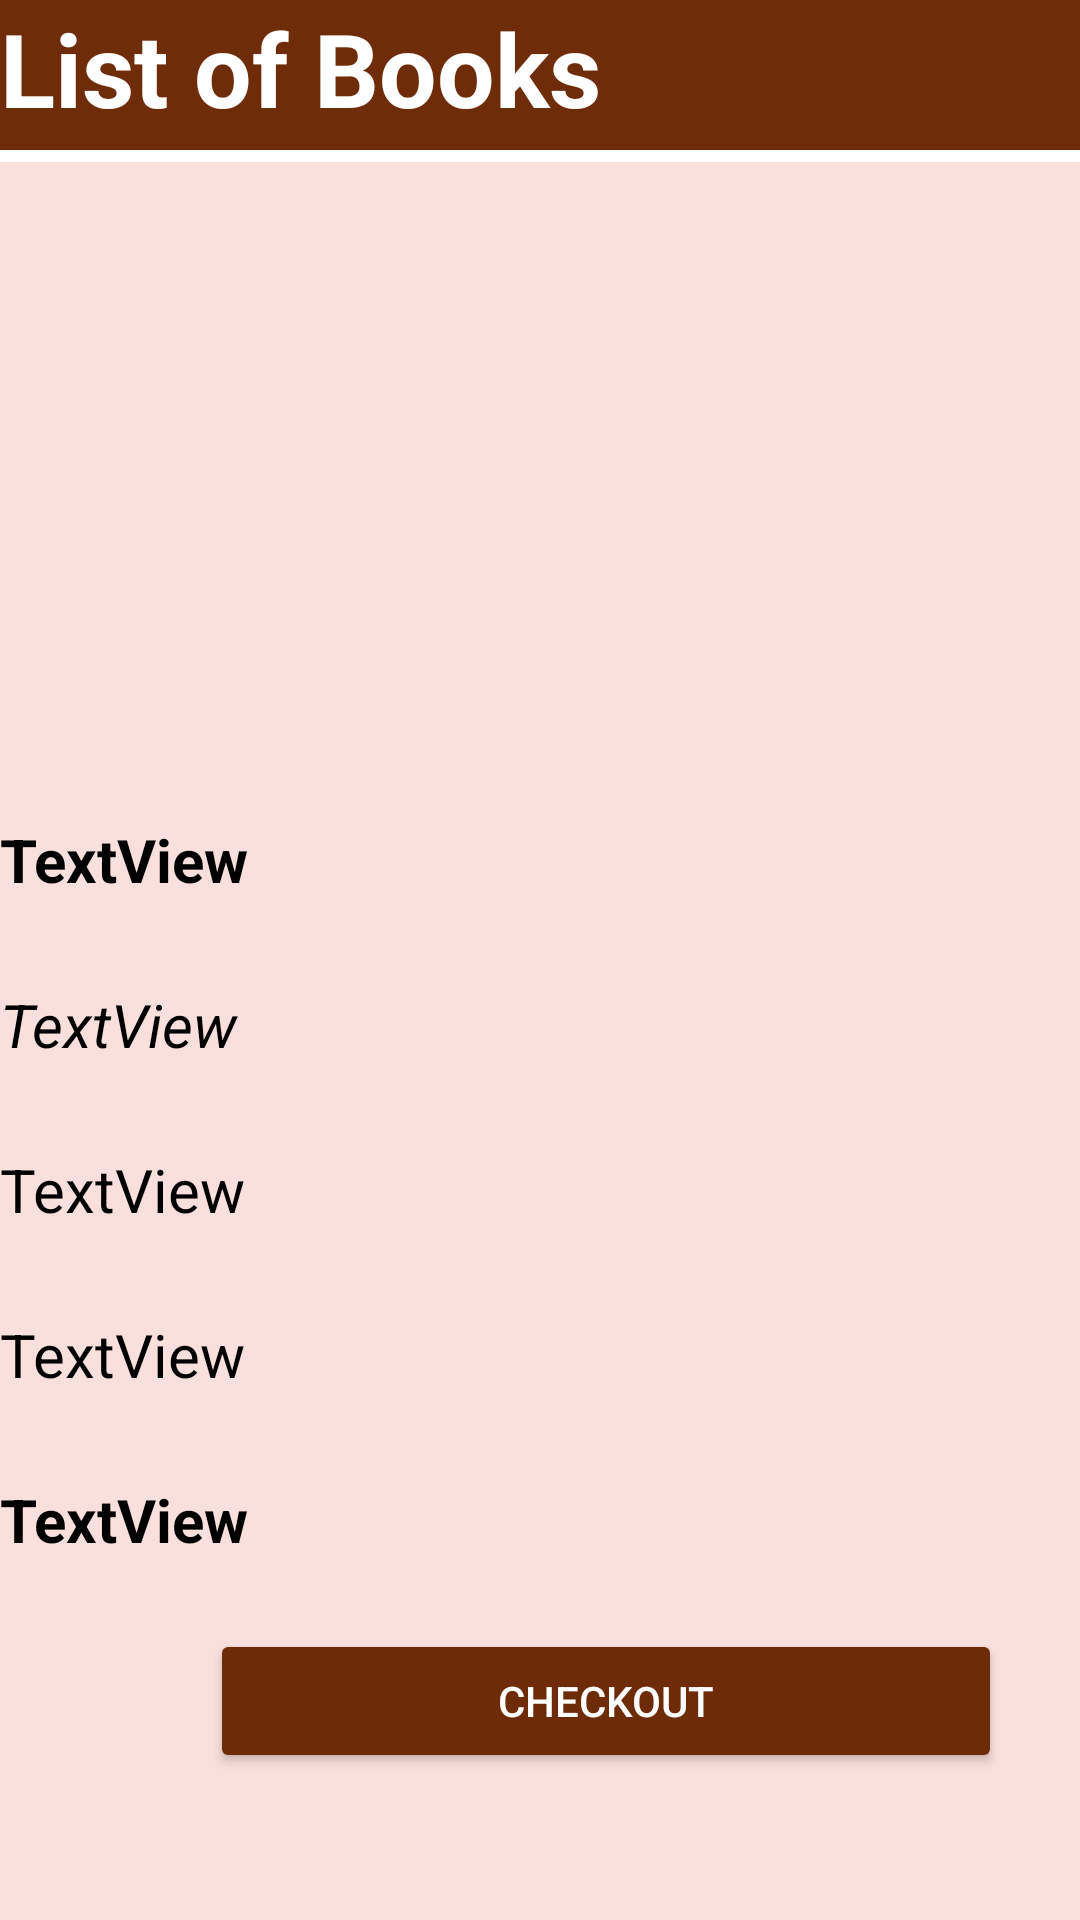

Here is an Android app screen rendered from its layout file. Give the layout XML and the strings, colors and styles it references.
<!-- AndroidManifest.xml: application theme Theme.DhruvkumarPatel_Individual_Project -->
<!-- res/layout/activity_display.xml -->
<?xml version="1.0" encoding="utf-8"?>
<androidx.constraintlayout.widget.ConstraintLayout xmlns:android="http://schemas.android.com/apk/res/android"
    xmlns:app="http://schemas.android.com/apk/res-auto"
    xmlns:tools="http://schemas.android.com/tools"
    android:layout_width="match_parent"
    android:layout_height="match_parent"
    tools:context=".display_activity">

    <TextView
        android:id="@+id/listofbooks2"
        android:layout_width="412dp"
        android:layout_height="50dp"
        android:background="#FA6C2804"
        android:text="List of Books"
        android:textColor="#FFFFFF"
        android:textSize="34sp"
        android:textStyle="bold"
        app:layout_constraintBottom_toTopOf="@+id/scrollView3"
        app:layout_constraintEnd_toEndOf="parent"
        app:layout_constraintHorizontal_bias="0.0"
        app:layout_constraintStart_toStartOf="parent"
        app:layout_constraintTop_toTopOf="parent"
        app:layout_constraintVertical_bias="0.0" />

    <ScrollView
        android:id="@+id/scrollView3"
        android:layout_width="409dp"
        android:layout_height="650dp"
        android:layout_marginTop="4dp"
        android:background="#FAE0DC"
        app:layout_constraintEnd_toEndOf="parent"
        app:layout_constraintHorizontal_bias="0.0"
        app:layout_constraintStart_toStartOf="parent"
        app:layout_constraintTop_toBottomOf="@+id/listofbooks2">

        <LinearLayout
            android:layout_width="match_parent"
            android:layout_height="900dp"
            android:orientation="vertical">

            <ImageView
                android:id="@+id/imgDetBook"
                android:layout_width="145dp"
                android:layout_height="176dp"
                android:layout_marginLeft="20dp"
                android:layout_marginTop="15dp"
                tools:srcCompat="@tools:sample/avatars" />

            <TextView
                android:id="@+id/txtDetName"
                android:layout_width="match_parent"
                android:layout_height="30dp"
                android:layout_marginTop="28dp"
                android:text="TextView"
                android:textColor="#000000"
                android:textSize="20sp"
                android:textStyle="bold" />

            <TextView
                android:id="@+id/txtDetAuthor"
                android:layout_width="match_parent"
                android:layout_height="30dp"
                android:layout_marginTop="25dp"
                android:text="TextView"
                android:textColor="#000000"
                android:textSize="20sp"
                android:textStyle="italic" />

            <TextView
                android:id="@+id/txtDetLanguage"
                android:layout_width="match_parent"
                android:layout_height="30dp"
                android:layout_marginTop="25dp"
                android:text="TextView"
                android:textColor="#000000"
                android:textSize="20sp" />

            <TextView
                android:id="@+id/txtDetPage"
                android:layout_width="match_parent"
                android:layout_height="30dp"
                android:layout_marginTop="25dp"
                android:text="TextView"
                android:textColor="#000000"
                android:textSize="20sp" />

            <TextView
                android:id="@+id/txtDetPrice"
                android:layout_width="match_parent"
                android:layout_height="30dp"
                android:layout_marginTop="25dp"
                android:text="TextView"
                android:textColor="#000000"
                android:textSize="20sp"
                android:textStyle="bold" />

            <Button
                android:id="@+id/btnCheckout"
                android:layout_width="264dp"
                android:layout_height="wrap_content"
                android:layout_marginLeft="70dp"
                android:layout_marginTop="20dp"
                android:layout_marginBottom="50dp"
                android:backgroundTint="#FA6C2804"
                android:text="CheckOut"
                android:textColor="#FFFFFF"
                app:cornerRadius="20dp" />
        </LinearLayout>
    </ScrollView>

</androidx.constraintlayout.widget.ConstraintLayout>
<!-- resources referenced by this layout -->
<resources>
  <style name="Theme.DhruvkumarPatel_Individual_Project" parent="Theme.MaterialComponents.DayNight.DarkActionBar">
          
          <item name="colorPrimary">@color/purple_500</item>
          <item name="colorPrimaryVariant">@color/purple_700</item>
          <item name="colorOnPrimary">@color/white</item>
          
          <item name="colorSecondary">@color/teal_200</item>
          <item name="colorSecondaryVariant">@color/teal_700</item>
          <item name="colorOnSecondary">@color/black</item>
          
          <item name="android:statusBarColor" tools:targetApi="l">?attr/colorPrimaryVariant</item>
          
      </style>
  <!-- not gathered from this repository: default colours our renderer supplied (Android Studio template values) -->
  <color name="purple_500">#FF6200EE</color>
  <color name="purple_700">#FF3700B3</color>
  <color name="teal_200">#FF03DAC5</color>
  <color name="teal_700">#FF018786</color>
  <color name="black">#FF000000</color>
  <color name="white">#FFFFFFFF</color>
</resources>
